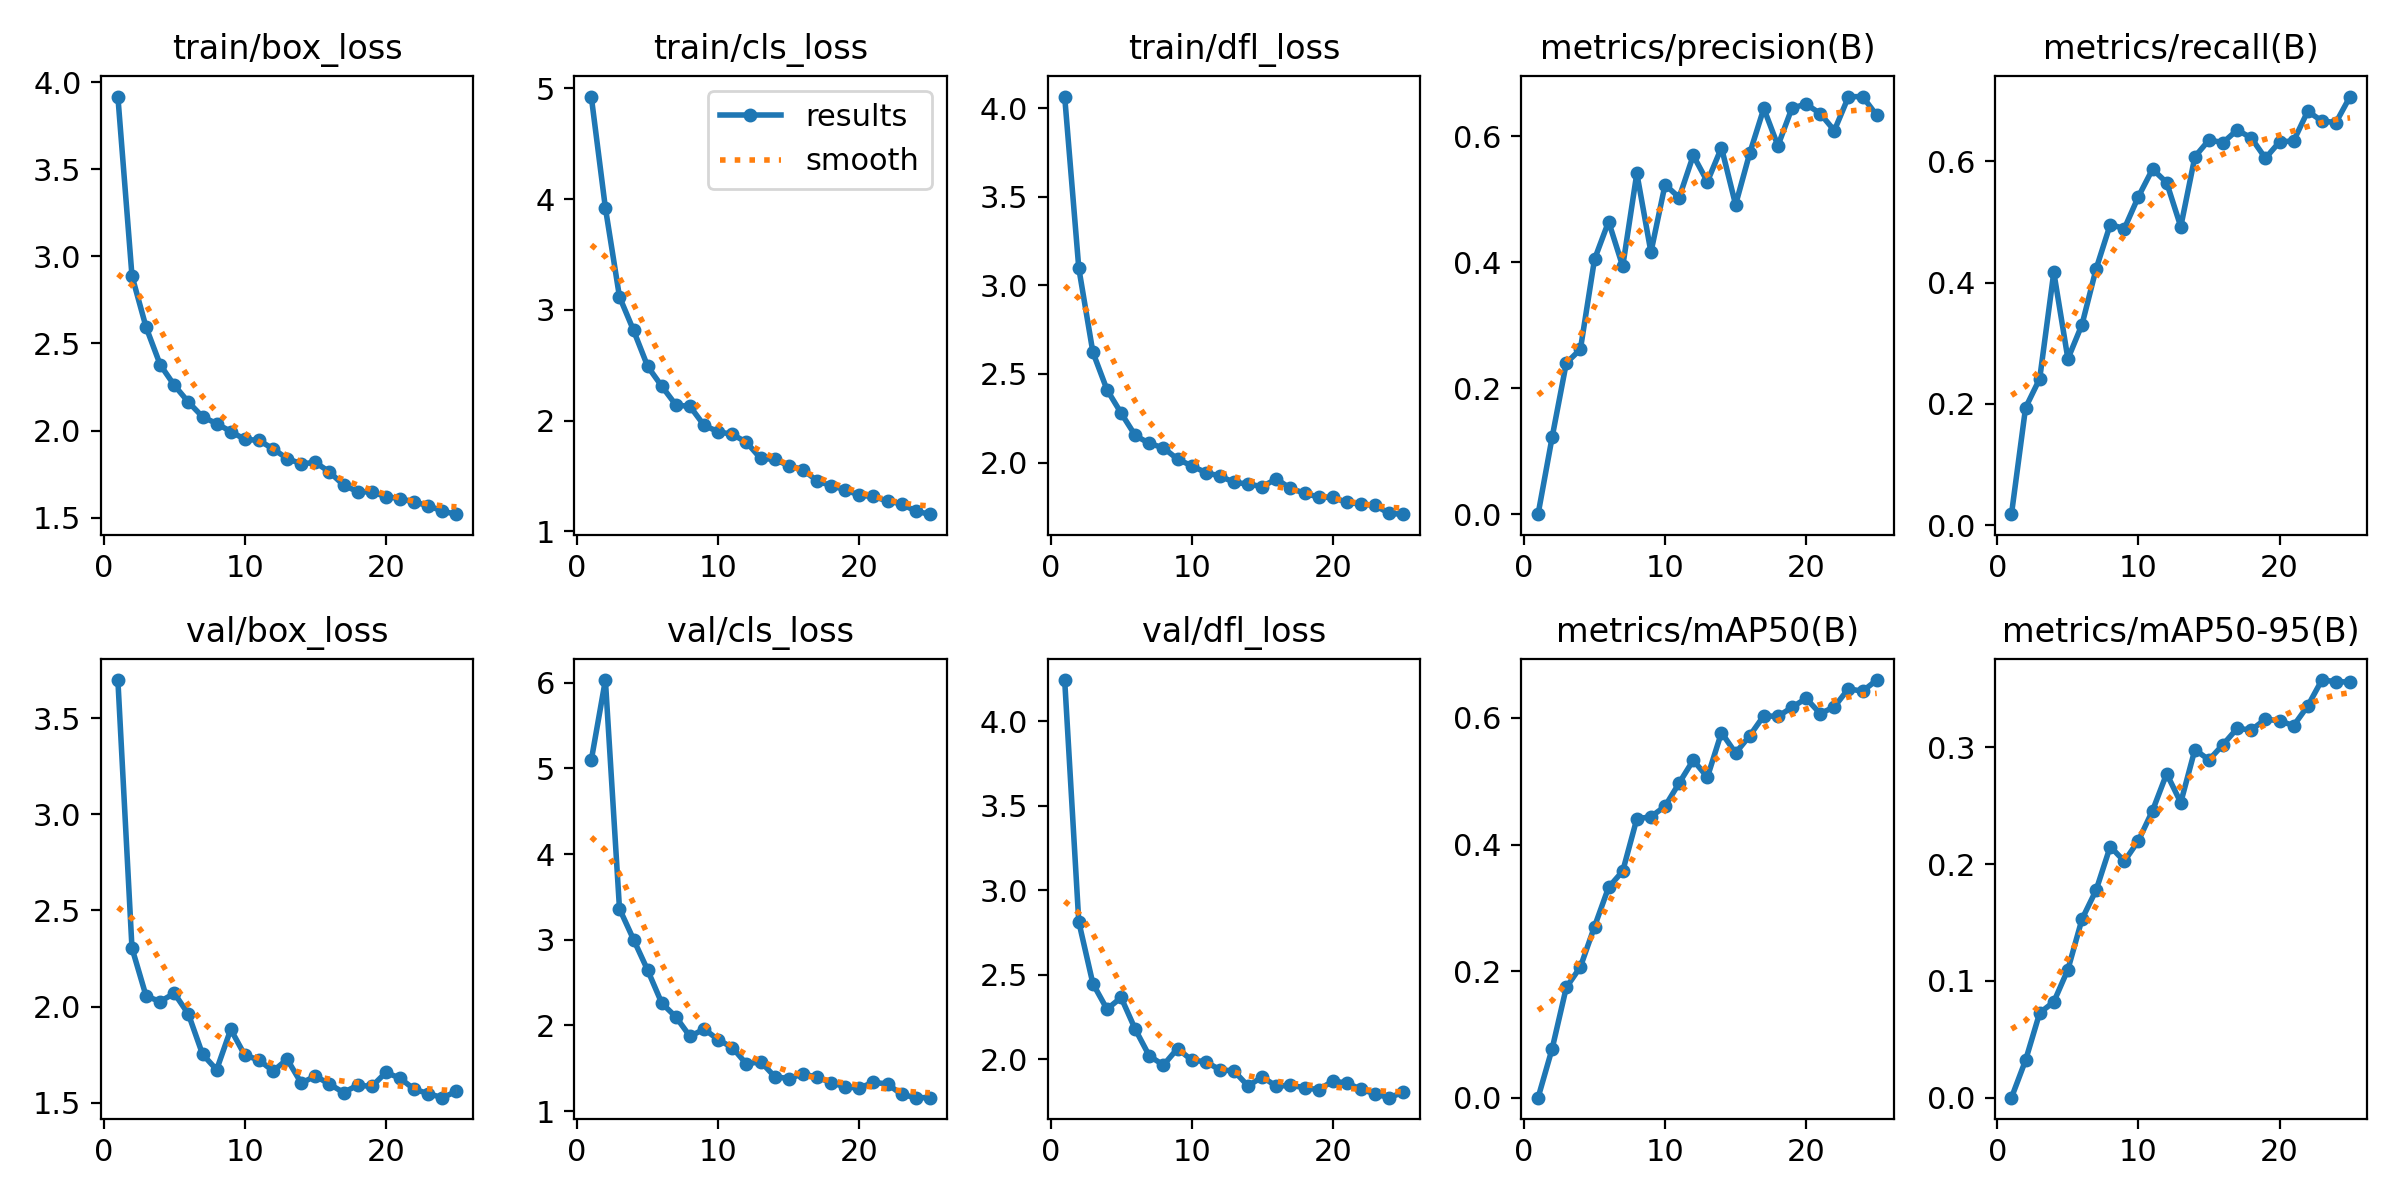

The file beside this chart, header and first rows:
epoch, train/box_loss, train/cls_loss, train/dfl_loss, metrics/precision(B), metrics/recall(B), metrics/mAP50(B), metrics/mAP50-95(B), val/box_loss, val/cls_loss, val/dfl_loss, lr/pg0, lr/pg1, lr/pg2
1, 3.918, 4.925, 4.065, 0.00018, 0.01852, 0.0001, 3e-05, 3.698, 5.095, 4.242, 0.0005489, 0.0005489, 0.0005489
2, 2.888, 3.921, 3.097, 0.1227, 0.1939, 0.07765, 0.03208, 2.305, 6.031, 2.813, 0.001061, 0.001061, 0.001061
3, 2.593, 3.118, 2.623, 0.2401, 0.2416, 0.1742, 0.07257, 2.055, 3.361, 2.448, 0.001529, 0.001529, 0.001529
4, 2.378, 2.814, 2.411, 0.262, 0.4169, 0.2067, 0.08199, 2.027, 3.001, 2.297, 0.001469, 0.001469, 0.001469
5, 2.26, 2.489, 2.28, 0.4047, 0.2743, 0.2703, 0.1097, 2.07, 2.643, 2.366, 0.001469, 0.001469, 0.001469
6, 2.163, 2.311, 2.154, 0.4648, 0.3308, 0.3325, 0.1529, 1.961, 2.259, 2.178, 0.001403, 0.001403, 0.001403
7, 2.079, 2.141, 2.108, 0.3936, 0.4225, 0.3579, 0.1777, 1.753, 2.098, 2.02, 0.001337, 0.001337, 0.001337
8, 2.04, 2.128, 2.083, 0.5414, 0.4955, 0.4406, 0.215, 1.672, 1.871, 1.966, 0.001271, 0.001271, 0.001271
9, 1.994, 1.957, 2.02, 0.4161, 0.4888, 0.4439, 0.2023, 1.882, 1.958, 2.064, 0.001205, 0.001205, 0.001205
10, 1.949, 1.9, 1.982, 0.5233, 0.5415, 0.4604, 0.22, 1.747, 1.832, 1.996, 0.001139, 0.001139, 0.001139
11, 1.944, 1.876, 1.944, 0.5029, 0.5867, 0.4971, 0.2457, 1.723, 1.741, 1.986, 0.001073, 0.001073, 0.001073
12, 1.895, 1.805, 1.924, 0.5696, 0.5645, 0.5333, 0.2773, 1.665, 1.549, 1.939, 0.001007, 0.001007, 0.001007
13, 1.839, 1.66, 1.889, 0.5281, 0.4919, 0.5063, 0.2526, 1.726, 1.578, 1.931, 0.0009409, 0.0009409, 0.0009409
14, 1.808, 1.65, 1.879, 0.5821, 0.6072, 0.5769, 0.2979, 1.602, 1.402, 1.842, 0.0008748, 0.0008748, 0.0008748
15, 1.817, 1.593, 1.865, 0.4914, 0.6347, 0.5446, 0.2892, 1.64, 1.378, 1.897, 0.0008088, 0.0008088, 0.0008088
16, 1.762, 1.558, 1.908, 0.5731, 0.6305, 0.5718, 0.3022, 1.597, 1.435, 1.841, 0.0007428, 0.0007428, 0.0007428
17, 1.686, 1.457, 1.855, 0.6443, 0.6512, 0.6035, 0.3161, 1.553, 1.393, 1.846, 0.0006768, 0.0006768, 0.0006768
18, 1.649, 1.412, 1.828, 0.5851, 0.6381, 0.6023, 0.3147, 1.592, 1.333, 1.833, 0.0006108, 0.0006108, 0.0006108
19, 1.647, 1.377, 1.805, 0.6451, 0.6047, 0.6168, 0.324, 1.585, 1.281, 1.82, 0.0005448, 0.0005448, 0.0005448
20, 1.62, 1.326, 1.804, 0.6511, 0.6316, 0.6309, 0.3225, 1.658, 1.269, 1.872, 0.0004788, 0.0004788, 0.0004788
21, 1.609, 1.316, 1.776, 0.6362, 0.6331, 0.6068, 0.3185, 1.628, 1.336, 1.86, 0.0004127, 0.0004127, 0.0004127
22, 1.589, 1.274, 1.766, 0.6092, 0.6821, 0.6176, 0.3353, 1.571, 1.315, 1.823, 0.0003467, 0.0003467, 0.0003467
23, 1.569, 1.249, 1.759, 0.6629, 0.6659, 0.6462, 0.3575, 1.548, 1.194, 1.796, 0.0002807, 0.0002807, 0.0002807
24, 1.536, 1.182, 1.713, 0.6632, 0.6634, 0.6421, 0.3562, 1.527, 1.156, 1.773, 0.0002147, 0.0002147, 0.0002147
25, 1.52, 1.156, 1.709, 0.6337, 0.7062, 0.6599, 0.3557, 1.56, 1.157, 1.806, 0.0001487, 0.0001487, 0.0001487
